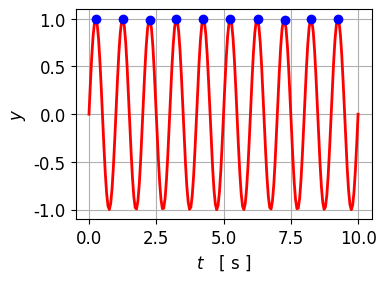

Recreate this plot in Python.
# -*- coding: utf-8 -*-

# turningPoint.py


# LIBRARIES  ================================================================
import numpy as np
from scipy.integrate import odeint
import matplotlib.pyplot as plt
from scipy.signal import find_peaks
import time
import math
from numpy import pi, sin, cos

t = np.linspace(0,10,199)
y = sin(2*pi*t)


# Findpeaks
L = len(y)
a1 = y[0]; a2 = y[1]
flag = 2
indexMax = np.zeros(20)

if a2 > a1:
    flag = 1
v = 0
for c in range(L-1):
    y1 = y[c]     
    y2 = y[c+1]

    if flag == 1 and y2 > y1:
       c = c+1
    if (flag == 1 and y2 < y1):
       indexMax[v] = c
       v = v + 1
       c = c+1
    if y2 <= y1:
      flag = 0
    if y2 > y1:
      flag = 1

ind = indexMax[indexMax > 0]
ind = ind.astype(int)


font1 = {'family':'Tahoma','color':'black','size':12}
plt.rcParams['font.family'] = ['Tahoma']
plt.rcParams['font.size'] = 12

# Fig 1  t vs theta  ---------------------------------------------------------
fig = plt.figure(figsize = (4, 3))

fig.subplots_adjust(top = 0.94, bottom = 0.24, left = 0.22,\
                     right = 0.96, hspace = 0.2,wspace=0.2)

xP = t; yP = y
plt.plot(xP,yP,linewidth=2,color='r')
xP = t[ind]; yP = y[ind]
plt.plot(xP,yP,'bo')
# #yR = np.arange(0,250,100) 
# #plt.yticks(yR)
plt.grid('visible')
plt.xlabel(r'$t$   [ s ]', fontdict = font1)
plt.ylabel(r'$y$', fontdict = font1)

